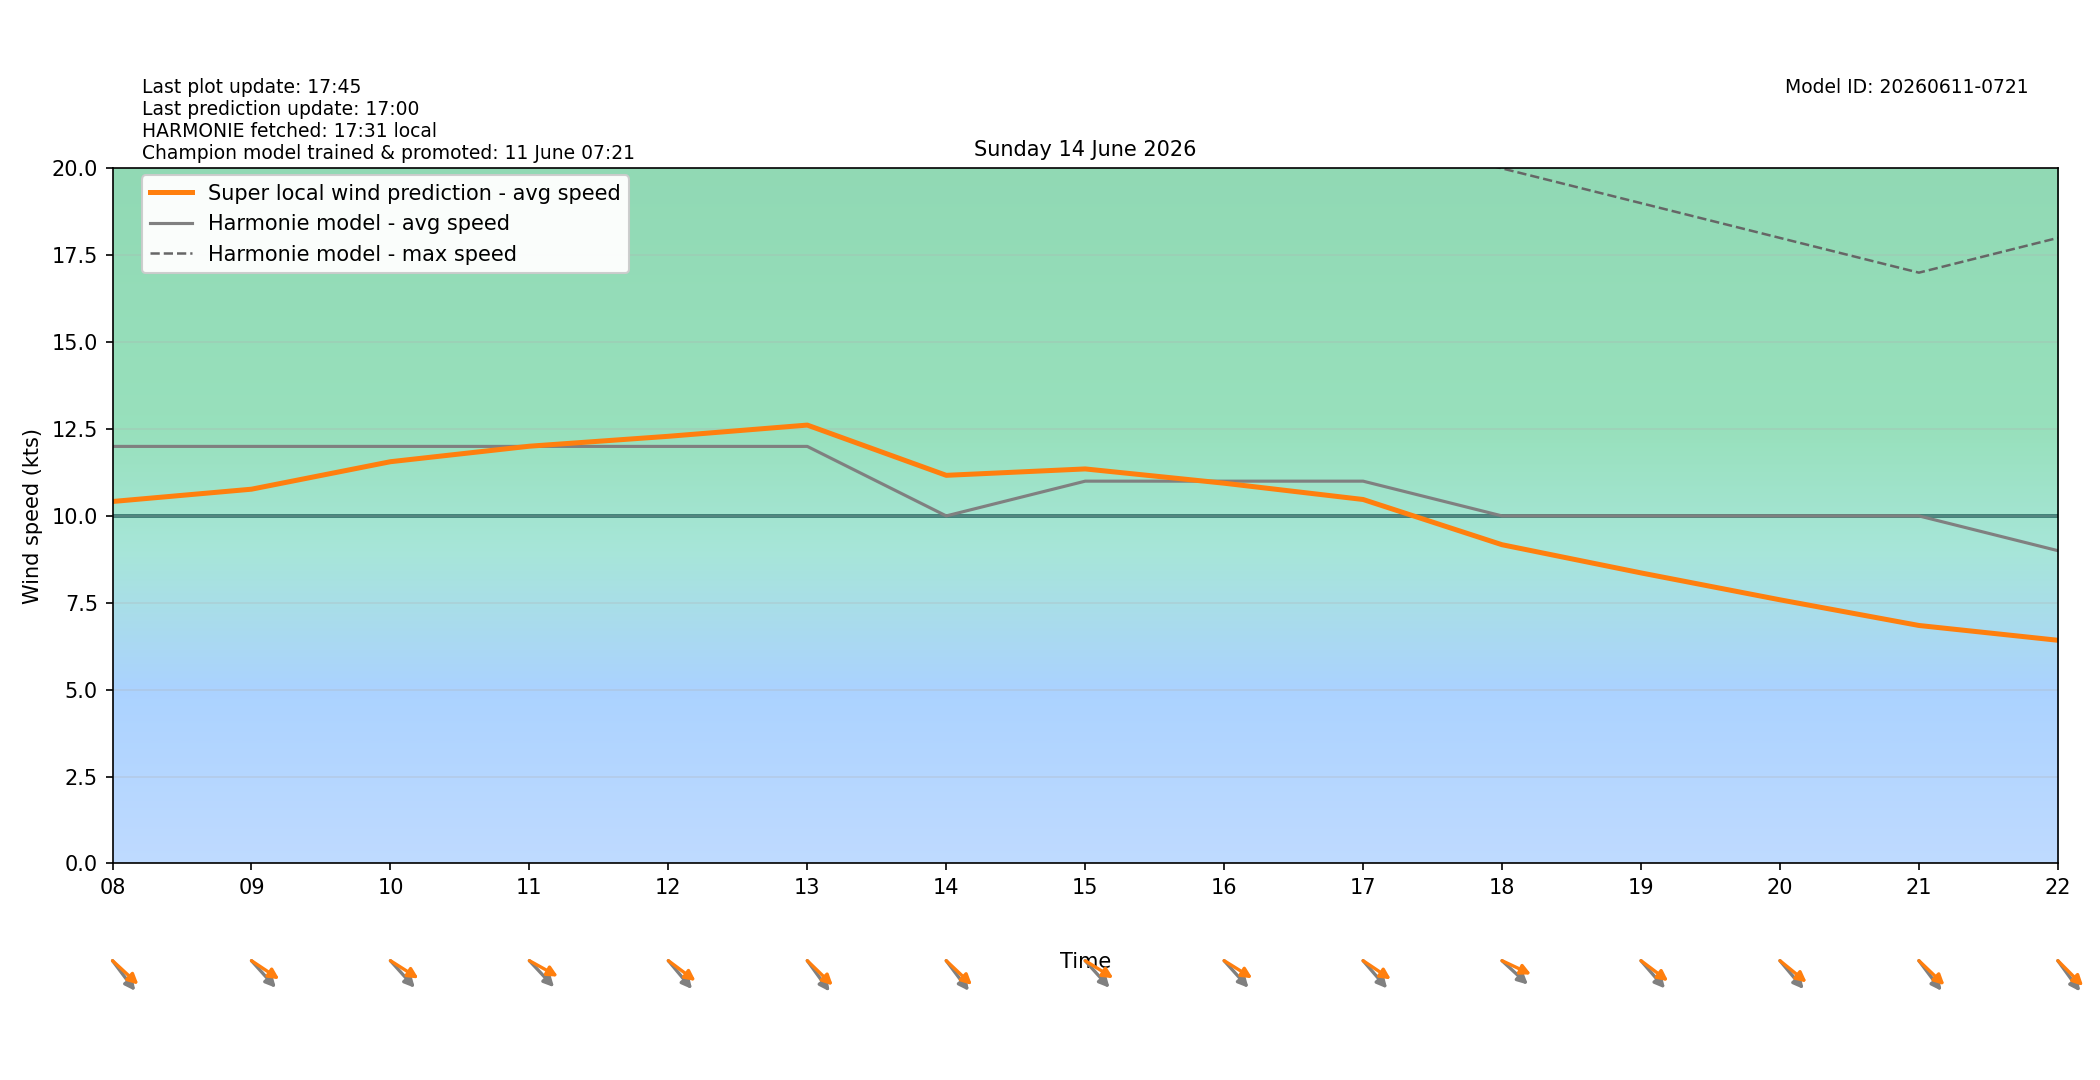

Source data for this figure (header and first rows):
target_time_utc, target_time_local, hour_utc, hour_local, forecast_wind_speed, forecast_wind_min, forecast_wind_max, lstm_pred_wind_speed, delta_speed_lstm_minus_forecast, forecast_wind_dir_deg, lstm_pred_wind_dir_deg, delta_dir_lstm_minus_forecast
2026-06-13T22:00:00Z, 2026-06-14T00:00:00+0200, 22, 00, 7.0, 7.0, 13.0, 4.827, -2.173, 261.0, 262.5, 1.477
2026-06-13T23:00:00Z, 2026-06-14T01:00:00+0200, 23, 01, 10.0, 10.0, 17.0, 7.058, -2.942, 266.0, 262.4, -3.583
2026-06-14T00:00:00Z, 2026-06-14T02:00:00+0200, 00, 02, 10.0, 10.0, 19.0, 7.326, -2.674, 270.0, 266.3, -3.691
2026-06-14T01:00:00Z, 2026-06-14T03:00:00+0200, 01, 03, 14.0, 14.0, 25.0, 10.83, -3.167, 309.0, 305.8, -3.188
2026-06-14T02:00:00Z, 2026-06-14T04:00:00+0200, 02, 04, 13.0, 13.0, 25.0, 10.34, -2.658, 292.0, 286, -6.032
2026-06-14T03:00:00Z, 2026-06-14T05:00:00+0200, 03, 05, 13.0, 13.0, 24.0, 10.45, -2.545, 299.0, 289.9, -9.099
2026-06-14T04:00:00Z, 2026-06-14T06:00:00+0200, 04, 06, 12.0, 12.0, 23.0, 9.81, -2.19, 310.0, 300.1, -9.897
2026-06-14T05:00:00Z, 2026-06-14T07:00:00+0200, 05, 07, 12.0, 12.0, 21.0, 9.636, -2.364, 312.0, 302.7, -9.343
2026-06-14T06:00:00Z, 2026-06-14T08:00:00+0200, 06, 08, 12.0, 12.0, 22.0, 10.41, -1.585, 312.0, 302, -10.01
2026-06-14T07:00:00Z, 2026-06-14T09:00:00+0200, 07, 09, 12.0, 12.0, 21.0, 10.77, -1.231, 307.0, 294.3, -12.71
2026-06-14T08:00:00Z, 2026-06-14T10:00:00+0200, 08, 10, 12.0, 12.0, 22.0, 11.56, -0.4403, 307.0, 293.2, -13.79
2026-06-14T09:00:00Z, 2026-06-14T11:00:00+0200, 09, 11, 12.0, 12.0, 22.0, 12.01, 0.005714, 306.0, 290.5, -15.46
2026-06-14T10:00:00Z, 2026-06-14T12:00:00+0200, 10, 12, 12.0, 12.0, 22.0, 12.29, 0.2909, 309.0, 296.7, -12.27
2026-06-14T11:00:00Z, 2026-06-14T13:00:00+0200, 11, 13, 12.0, 12.0, 23.0, 12.61, 0.6136, 313.0, 303.2, -9.787
2026-06-14T12:00:00Z, 2026-06-14T14:00:00+0200, 12, 14, 10.0, 10.0, 22.0, 11.17, 1.168, 312.0, 302.6, -9.393
2026-06-14T13:00:00Z, 2026-06-14T15:00:00+0200, 13, 15, 11.0, 11.0, 21.0, 11.35, 0.3519, 307.0, 292.7, -14.25
2026-06-14T14:00:00Z, 2026-06-14T16:00:00+0200, 14, 16, 11.0, 11.0, 21.0, 10.94, -0.059, 307.0, 292.8, -14.23
2026-06-14T15:00:00Z, 2026-06-14T17:00:00+0200, 15, 17, 11.0, 11.0, 21.0, 10.47, -0.5278, 308.0, 294.4, -13.61
2026-06-14T16:00:00Z, 2026-06-14T18:00:00+0200, 16, 18, 10.0, 10.0, 20.0, 9.17, -0.8296, 302.0, 287.7, -14.34
2026-06-14T17:00:00Z, 2026-06-14T19:00:00+0200, 17, 19, 10.0, 10.0, 19.0, 8.36, -1.64, 308.0, 296.9, -11.06
2026-06-14T18:00:00Z, 2026-06-14T20:00:00+0200, 18, 20, 10.0, 10.0, 18.0, 7.586, -2.414, 309.0, 298.8, -10.16
2026-06-14T19:00:00Z, 2026-06-14T21:00:00+0200, 19, 21, 10.0, 10.0, 17.0, 6.847, -3.153, 312.0, 302.9, -9.149
2026-06-14T20:00:00Z, 2026-06-14T22:00:00+0200, 20, 22, 9.0, 9.0, 18.0, 6.421, -2.579, 313.0, 304.1, -8.9
2026-06-14T21:00:00Z, 2026-06-14T23:00:00+0200, 21, 23, 8.0, 8.0, 16.0, 5.299, -2.701, 312.0, 303.1, -8.911
